Labelled photos from "Dataset", an image-classification folder in MITLLRacecar/Student. The possible labels are: asphalt, dirt, grassy, rocky.

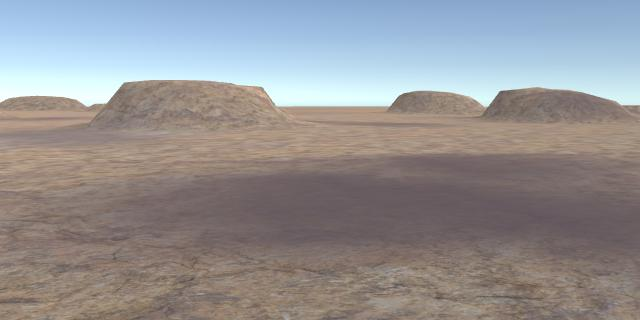
Label: rocky

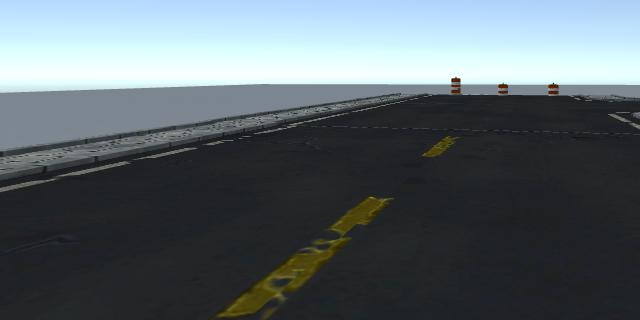
Label: asphalt

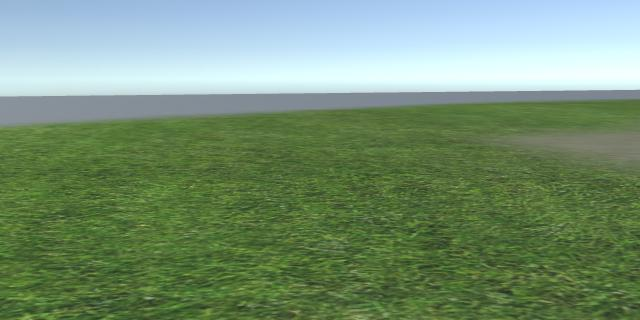
Label: grassy

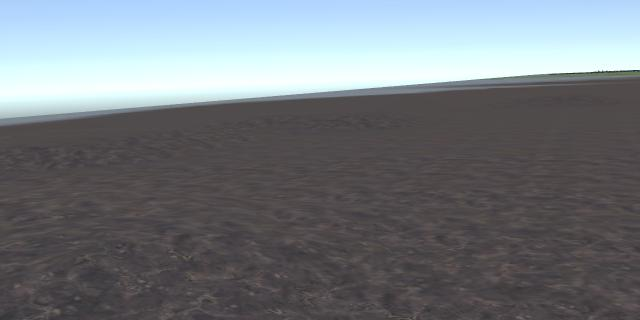
Label: dirt

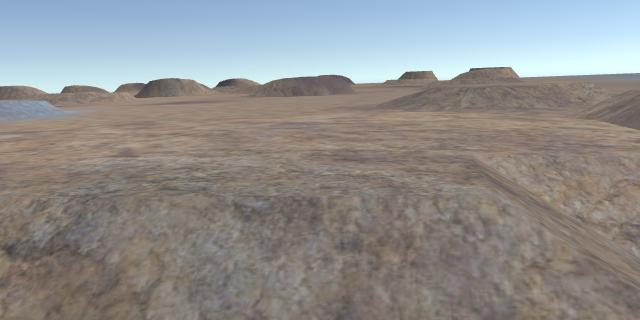
Label: rocky

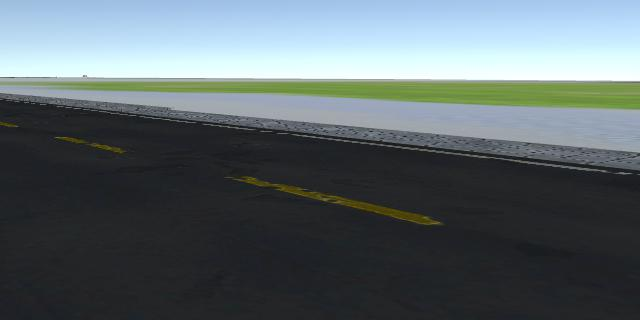
Label: asphalt
